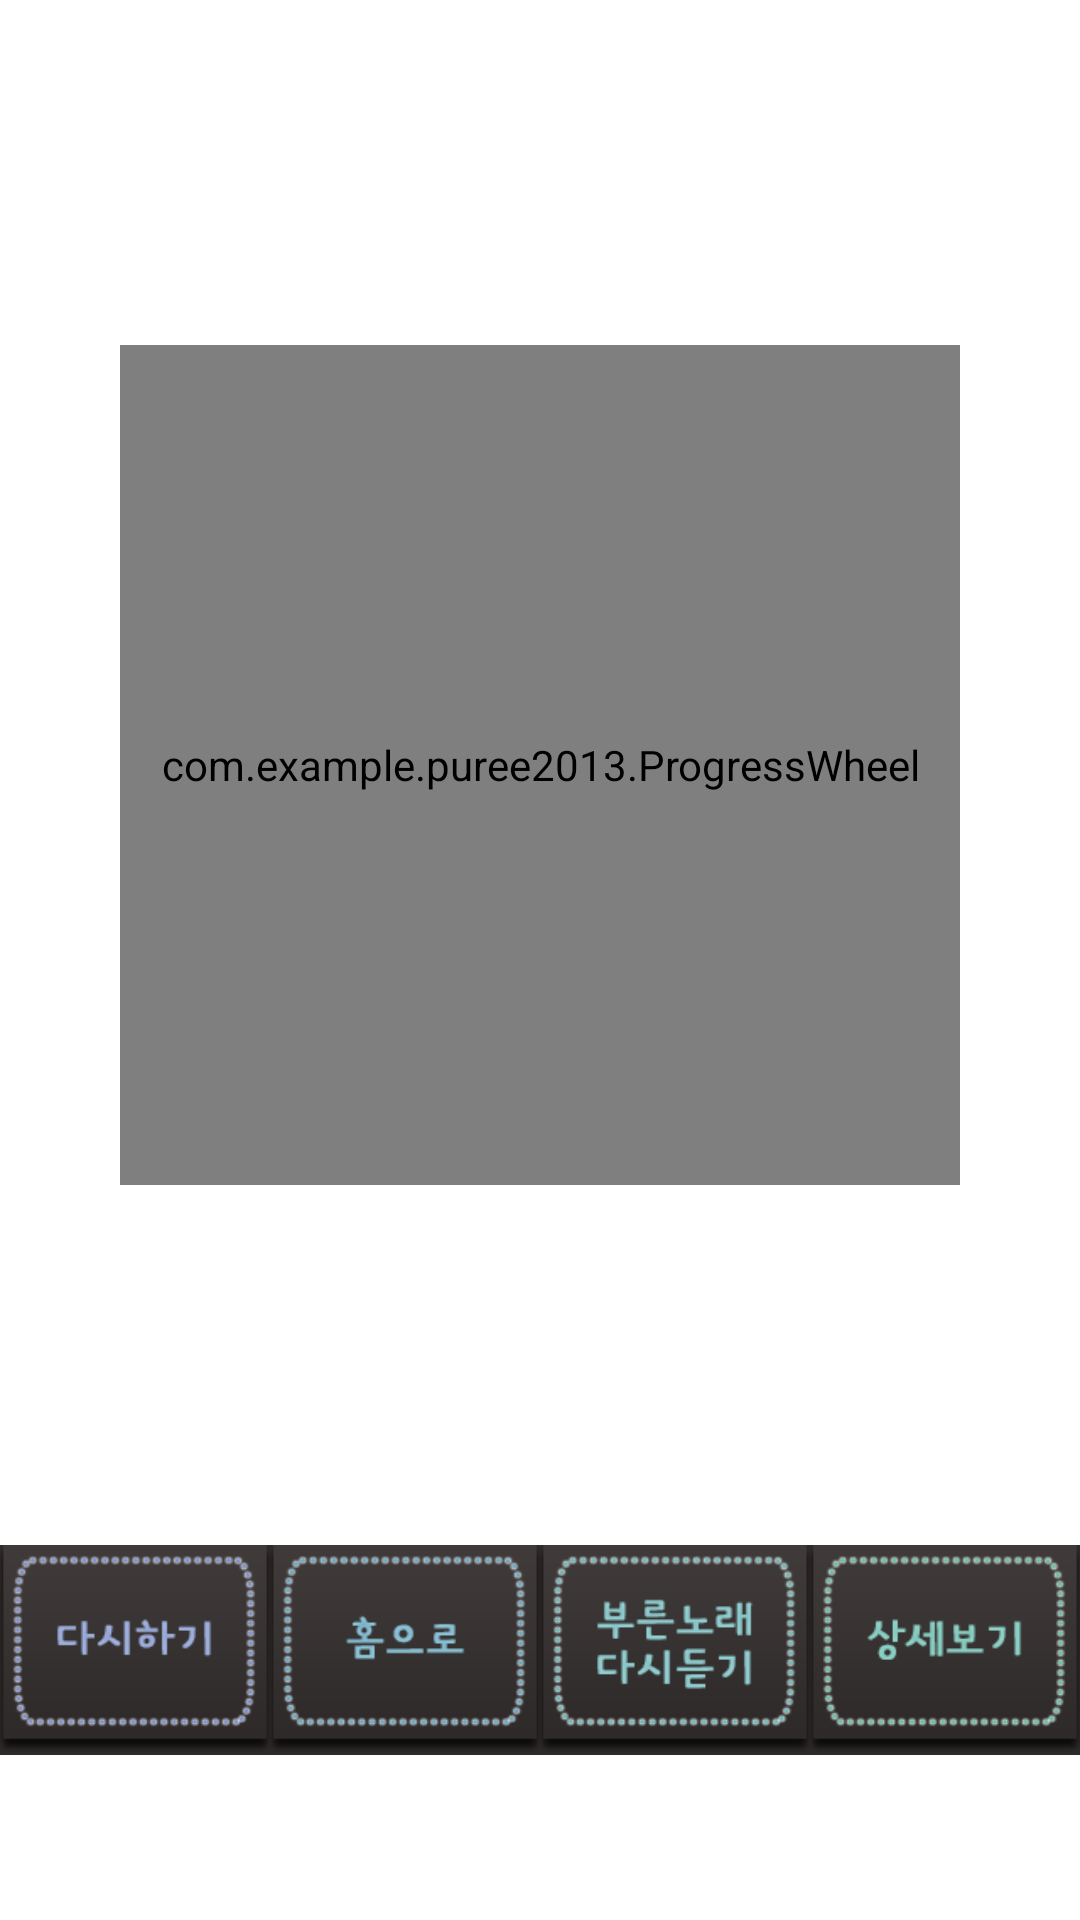

Here is an Android app screen rendered from its layout file. Give the layout XML and the strings, colors and styles it references.
<!-- AndroidManifest.xml: application theme android:Theme.Light.NoTitleBar -->
<!-- res/layout/activity_result.xml -->
<?xml version="1.0" encoding="utf-8"?>

<LinearLayout xmlns:android="http://schemas.android.com/apk/res/android"
    xmlns:ProgressWheel="http://schemas.android.com/apk/res/com.example.puree2013"
    android:layout_width="fill_parent"
    android:layout_height="fill_parent"
    android:background="@drawable/resultbg"
    android:orientation="vertical" >

    <LinearLayout
        android:layout_width="fill_parent"
        android:layout_height="60dp" >
    </LinearLayout>

    <LinearLayout
        android:layout_width="match_parent"
        android:layout_height="match_parent" 
        android:orientation="vertical"
        android:gravity="center">

        <com.example.puree2013.ProgressWheel
            android:id="@+id/progressBarTwo"
            android:layout_width="280dp"
            android:layout_height="280dp"
            ProgressWheel:barColor="#FFBB00"
            ProgressWheel:barLength="60dp"
            ProgressWheel:barWidth="40dp"
            ProgressWheel:rimColor="#44FFFFFF"
            ProgressWheel:rimWidth="25dp"
            ProgressWheel:spinSpeed="3dp"
            ProgressWheel:textColor="#000000"
            ProgressWheel:textSize="50sp" />

        <TextView
            android:id="@+id/resultText"
            android:layout_width="match_parent"
            android:layout_height="120dp"
            android:gravity="center"
            android:text=""
            android:textColor="#ffffffff"
            android:textSize="30dp" />

        <LinearLayout
            android:layout_width="wrap_content"
            android:layout_height="70dp"
            android:background="@drawable/resulticonbg"
            android:orientation="horizontal" >

            <Button
                android:id="@+id/retrybtn"
                android:layout_width="wrap_content"
                android:layout_height="wrap_content"
                android:layout_weight="1"
                android:background="@drawable/result_1" />

            <Button
                android:id="@+id/homereturnbtn"
                android:layout_width="wrap_content"
                android:layout_height="wrap_content"
                android:layout_weight="1"
                android:background="@drawable/result_2" />

            <Button
                android:id="@+id/replaybtn"
                android:layout_width="wrap_content"
                android:layout_height="wrap_content"
                android:layout_weight="1"
                android:background="@drawable/result_3" />

            <Button
                android:id="@+id/detailpagebtn"
                android:layout_width="wrap_content"
                android:layout_height="wrap_content"
                android:layout_weight="1"
                android:background="@drawable/result_4" />
        </LinearLayout>

    </LinearLayout>
</LinearLayout>
<!-- resources referenced by this layout -->
<resources>
  <!-- drawable result_1 (drawable) -->
  <?xml version="1.0" encoding="utf-8"?>
  
  <selector xmlns:android="http://schemas.android.com/apk/res/android" >
      <item
          android:state_pressed="true"
          android:drawable="@drawable/retrybtn2"/>
  
      
      <item
          android:state_selected="true"
          android:drawable="@drawable/retrybtn1"/>
      
          
      
      
  
      <item android:drawable="@drawable/retrybtn1"/>
  
  </selector>
  <!-- drawable result_2 (drawable) -->
  <?xml version="1.0" encoding="utf-8"?>
  
  <selector xmlns:android="http://schemas.android.com/apk/res/android" >
       <item
          android:state_pressed="true"
          android:drawable="@drawable/homereturnbtn2"/>
  
      
      <item
          android:state_selected="true"
          android:drawable="@drawable/homereturnbtn1"/>
      
          
      
      
  
      <item android:drawable="@drawable/homereturnbtn1"/>
      
  
  </selector>
  <!-- drawable result_3 (drawable) -->
  <?xml version="1.0" encoding="utf-8"?>
  
  <selector xmlns:android="http://schemas.android.com/apk/res/android" >
       <item
          android:state_pressed="true"
          android:drawable="@drawable/replaybtn2"/>
  
      
      <item
          android:state_selected="true"
          android:drawable="@drawable/replaybtn1"/>
      
          
      
      
  
      <item android:drawable="@drawable/replaybtn1"/>
      
  
  </selector>
  <!-- drawable result_4 (drawable) -->
  <?xml version="1.0" encoding="utf-8"?>
  
  <selector xmlns:android="http://schemas.android.com/apk/res/android" >
       <item
          android:state_pressed="true"
          android:drawable="@drawable/detailpagebtn2"/>
  
      
      <item
          android:state_selected="true"
          android:drawable="@drawable/detailpagebtn1"/>
      
          
      
      
  
      <item android:drawable="@drawable/detailpagebtn1"/>
      
  
  </selector>
  <!-- drawable resulticonbg: png bitmap (drawable-hdpi, 3307 bytes) -->
  <!-- drawable retrybtn2: png bitmap (drawable-hdpi, 18758 bytes) -->
  <!-- drawable retrybtn1: png bitmap (drawable-hdpi, 12730 bytes) -->
  <!-- drawable homereturnbtn2: png bitmap (drawable-hdpi, 18653 bytes) -->
  <!-- drawable homereturnbtn1: png bitmap (drawable-hdpi, 12587 bytes) -->
  <!-- drawable replaybtn2: png bitmap (drawable-hdpi, 19931 bytes) -->
  <!-- drawable replaybtn1: png bitmap (drawable-hdpi, 14306 bytes) -->
  <!-- drawable detailpagebtn2: png bitmap (drawable-hdpi, 19098 bytes) -->
  <!-- drawable detailpagebtn1: png bitmap (drawable-hdpi, 13143 bytes) -->
</resources>
